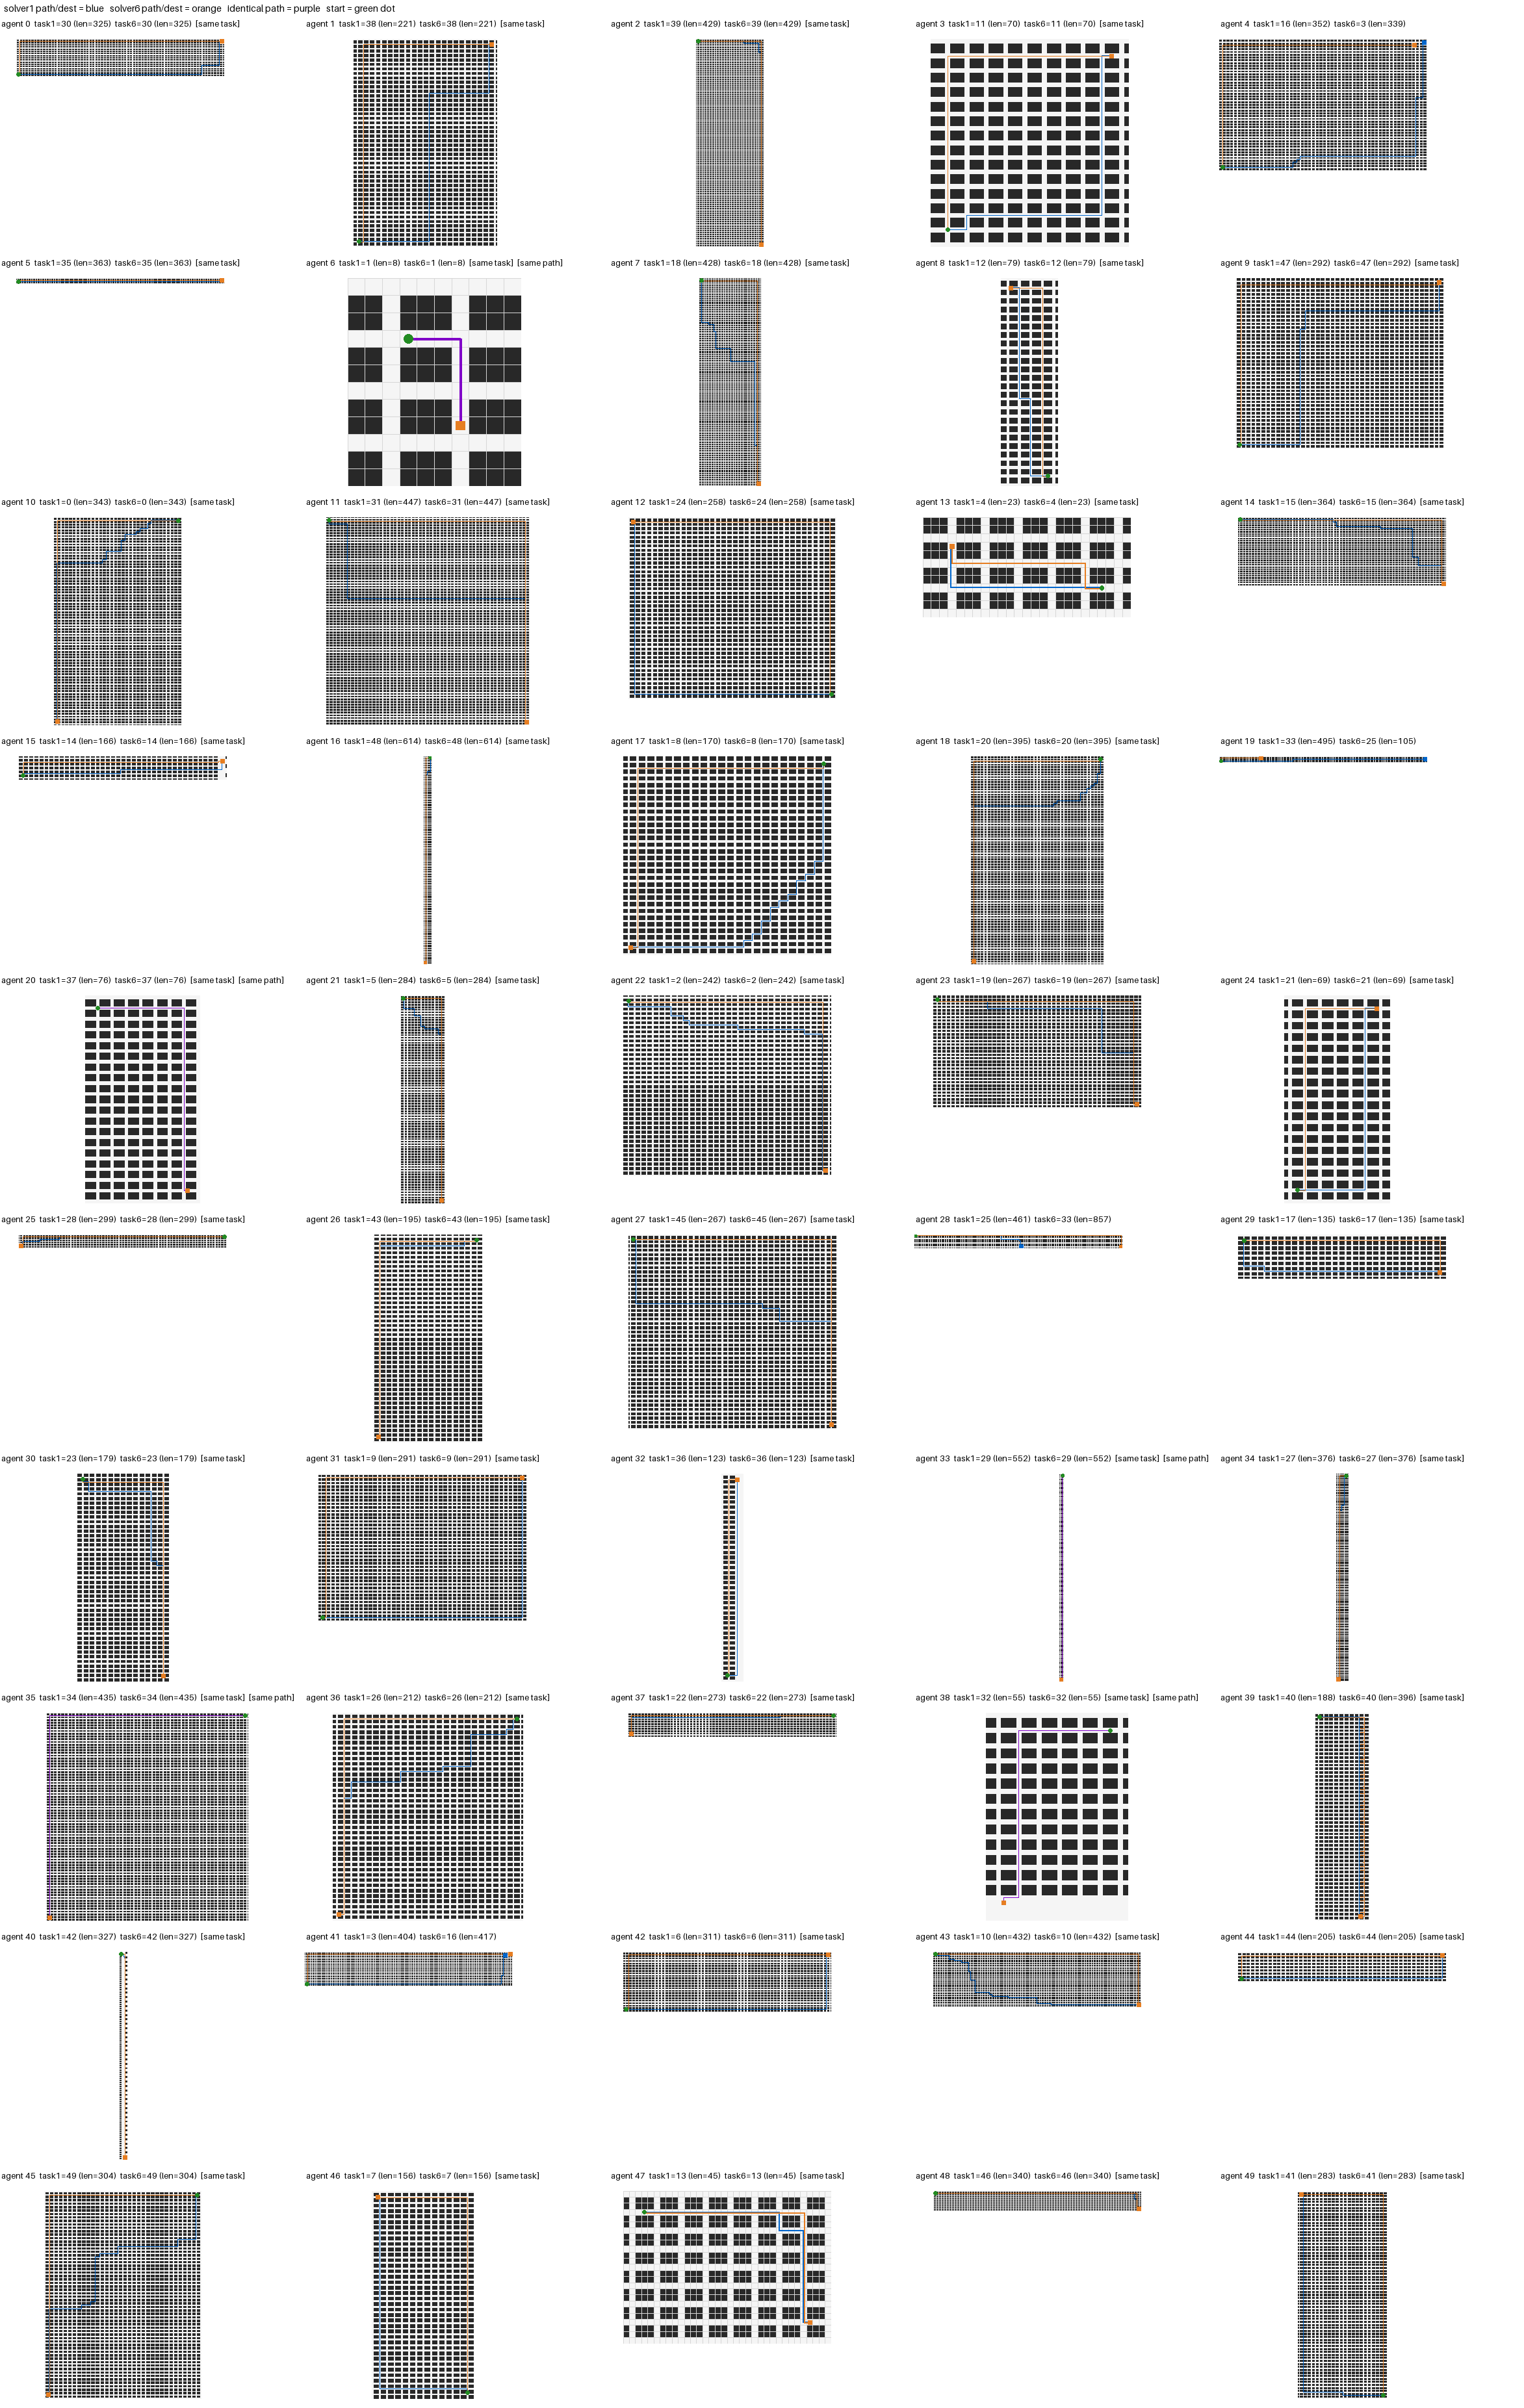

The table this chart was drawn from, first rows:
solver, agent_id, task_id, step, loc, row, col
solver1, 0, 30, 0, 154206, 85, 1206
solver1, 0, 30, 1, 154207, 85, 1207
solver1, 0, 30, 2, 154208, 85, 1208
solver1, 0, 30, 3, 154209, 85, 1209
solver1, 0, 30, 4, 154210, 85, 1210
solver1, 0, 30, 5, 154211, 85, 1211
solver1, 0, 30, 6, 154212, 85, 1212
solver1, 0, 30, 7, 154213, 85, 1213
solver1, 0, 30, 8, 154214, 85, 1214
solver1, 0, 30, 9, 154215, 85, 1215
solver1, 0, 30, 10, 154216, 85, 1216
solver1, 0, 30, 11, 154217, 85, 1217
solver1, 0, 30, 12, 154218, 85, 1218
solver1, 0, 30, 13, 154219, 85, 1219
solver1, 0, 30, 14, 154220, 85, 1220
solver1, 0, 30, 15, 154221, 85, 1221
solver1, 0, 30, 16, 154222, 85, 1222
solver1, 0, 30, 17, 154223, 85, 1223
solver1, 0, 30, 18, 154224, 85, 1224
solver1, 0, 30, 19, 154225, 85, 1225
solver1, 0, 30, 20, 154226, 85, 1226
solver1, 0, 30, 21, 154227, 85, 1227
solver1, 0, 30, 22, 154228, 85, 1228
solver1, 0, 30, 23, 154229, 85, 1229
solver1, 0, 30, 24, 154230, 85, 1230
solver1, 0, 30, 25, 154231, 85, 1231
solver1, 0, 30, 26, 154232, 85, 1232
solver1, 0, 30, 27, 154233, 85, 1233
solver1, 0, 30, 28, 154234, 85, 1234
solver1, 0, 30, 29, 154235, 85, 1235
solver1, 0, 30, 30, 154236, 85, 1236
solver1, 0, 30, 31, 154237, 85, 1237
solver1, 0, 30, 32, 154238, 85, 1238
solver1, 0, 30, 33, 154239, 85, 1239
solver1, 0, 30, 34, 154240, 85, 1240
solver1, 0, 30, 35, 154241, 85, 1241
solver1, 0, 30, 36, 154242, 85, 1242
solver1, 0, 30, 37, 154243, 85, 1243
solver1, 0, 30, 38, 154244, 85, 1244
solver1, 0, 30, 39, 154245, 85, 1245
solver1, 0, 30, 40, 154246, 85, 1246
solver1, 0, 30, 41, 154247, 85, 1247
solver1, 0, 30, 42, 154248, 85, 1248
solver1, 0, 30, 43, 154249, 85, 1249
solver1, 0, 30, 44, 154250, 85, 1250
solver1, 0, 30, 45, 154251, 85, 1251
solver1, 0, 30, 46, 154252, 85, 1252
solver1, 0, 30, 47, 154253, 85, 1253
solver1, 0, 30, 48, 154254, 85, 1254
solver1, 0, 30, 49, 154255, 85, 1255
solver1, 0, 30, 50, 154256, 85, 1256
solver1, 0, 30, 51, 154257, 85, 1257
solver1, 0, 30, 52, 154258, 85, 1258
solver1, 0, 30, 53, 154259, 85, 1259
solver1, 0, 30, 54, 154260, 85, 1260
solver1, 0, 30, 55, 154261, 85, 1261
solver1, 0, 30, 56, 154262, 85, 1262
solver1, 0, 30, 57, 154263, 85, 1263
solver1, 0, 30, 58, 154264, 85, 1264
solver1, 0, 30, 59, 154265, 85, 1265
... 27,510 more rows
